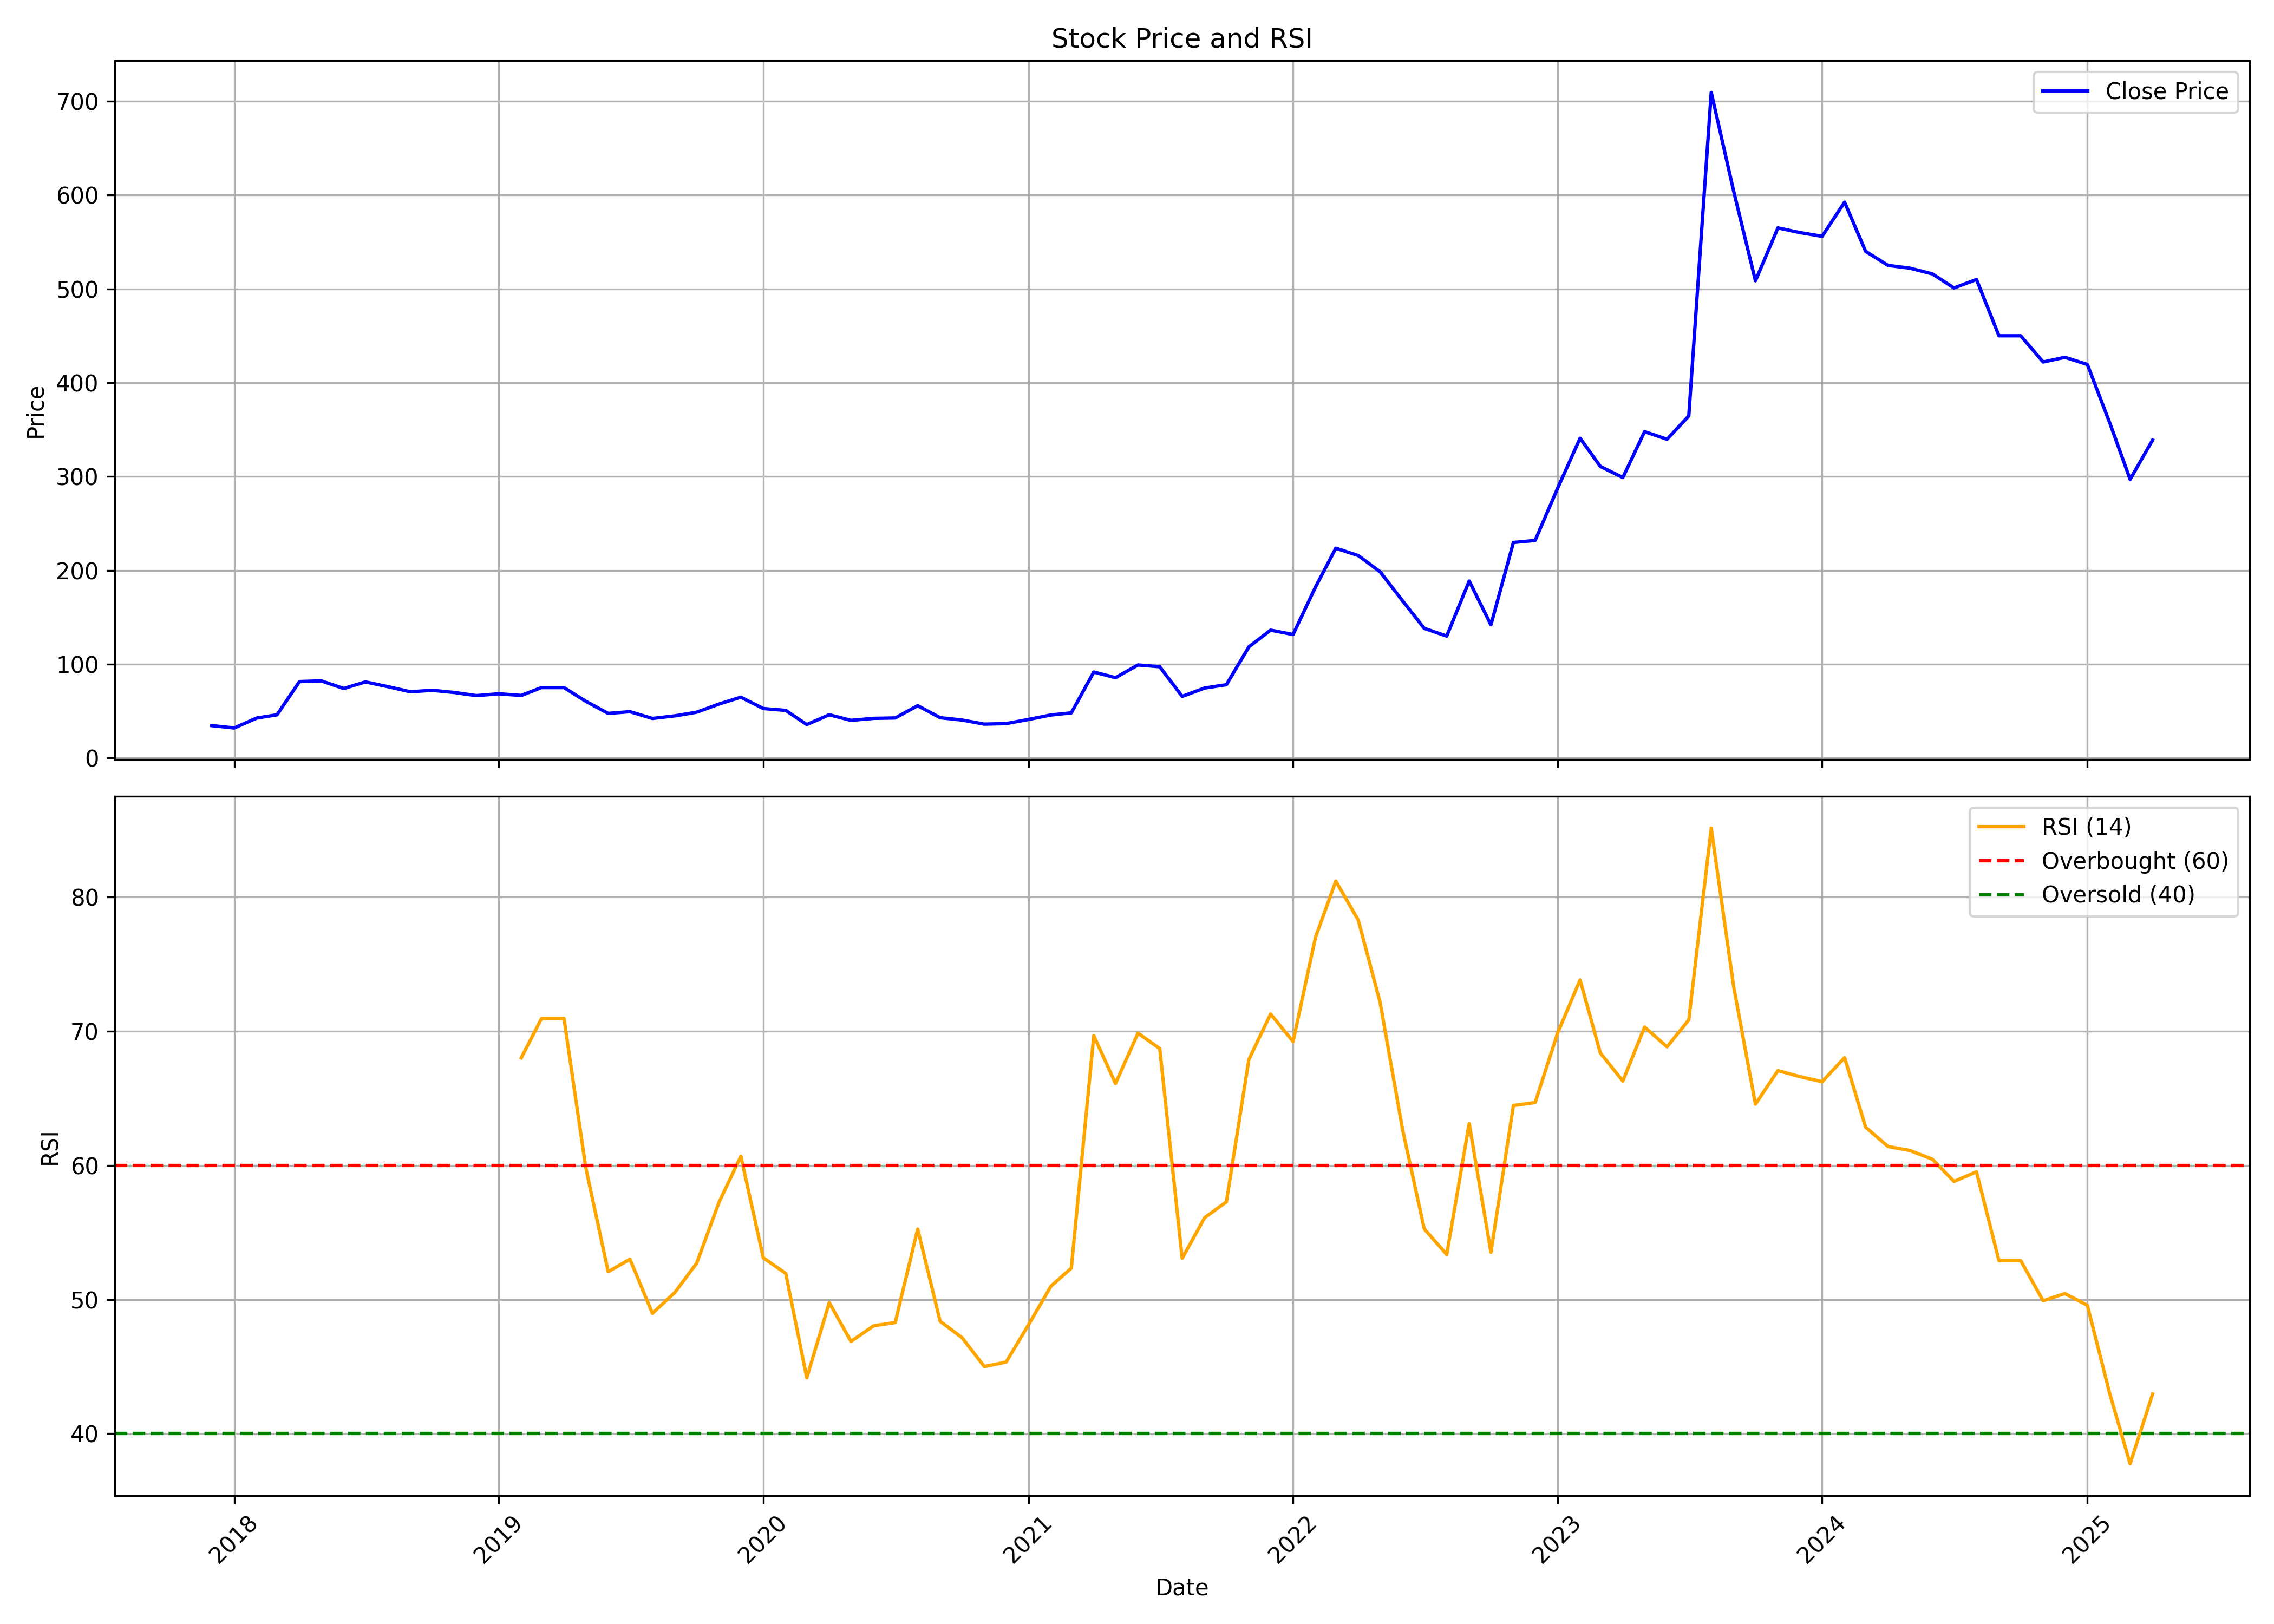

Source data for this figure (header and first rows):
, Unnamed: 0, date, symbol, open, high, low, close, volume, rsi
0, 0, 2017-12-01, INNOVANA, 15, 34.45, 14.61, 34.45, 7340000, 
1, 1, 2018-01-01, INNOVANA, 36.14, 41.82, 29.77, 31.95, 2160000, 
2, 2, 2018-02-01, INNOVANA, 32.15, 48.3, 30.53, 42.51, 1180000, 
3, 3, 2018-03-01, INNOVANA, 42.51, 48.11, 40.91, 45.97, 1080000, 
4, 4, 2018-04-01, INNOVANA, 45.97, 81.41, 43.98, 81.41, 460000, 
5, 5, 2018-05-01, INNOVANA, 81.41, 86.68, 78.25, 82.16, 300000, 
6, 6, 2018-06-01, INNOVANA, 78.7, 81.8, 73.44, 74.02, 180000, 
7, 7, 2018-07-01, INNOVANA, 77.72, 99.22, 73.05, 81.04, 286000, 
8, 8, 2018-08-01, INNOVANA, 81.04, 82.79, 73.24, 75.97, 98000, 
9, 9, 2018-09-01, INNOVANA, 75.97, 77.72, 70.52, 70.52, 66000, 
10, 10, 2018-10-01, INNOVANA, 66.99, 78.46, 61.44, 72.08, 70000, 
11, 11, 2018-11-01, INNOVANA, 74.22, 80.84, 69.74, 69.74, 54000, 
12, 12, 2018-12-01, INNOVANA, 69.74, 70.13, 66.43, 66.43, 290000, 
13, 13, 2019-01-01, INNOVANA, 69.25, 71.59, 65.94, 68.37, 254000, 
14, 14, 2019-02-01, INNOVANA, 68.37, 73.44, 60.14, 66.62, 150000, 68.02
15, 15, 2019-03-01, INNOVANA, 66.62, 80.65, 58.71, 75, 396000, 70.95
16, 16, 2019-04-01, INNOVANA, 74.22, 81.04, 72.46, 75, 144000, 70.95
17, 17, 2019-05-01, INNOVANA, 75, 79.67, 60.39, 60.39, 104000, 59.84
18, 18, 2019-06-01, INNOVANA, 59.41, 60.39, 41.88, 47.46, 226000, 52.08
19, 19, 2019-07-01, INNOVANA, 52.31, 58.7, 46.75, 49.29, 632000, 53.01
20, 20, 2019-08-01, INNOVANA, 49.28, 49.28, 42.08, 42.08, 198000, 48.97
21, 21, 2019-09-01, INNOVANA, 42.08, 59.18, 42.08, 44.85, 60000, 50.53
22, 22, 2019-10-01, INNOVANA, 47.09, 50.9, 44.8, 48.73, 236000, 52.7
23, 23, 2019-11-01, INNOVANA, 48.73, 63.58, 48.73, 57.47, 116000, 57.26
24, 24, 2019-12-01, INNOVANA, 54.84, 70.13, 51.78, 64.77, 534000, 60.68
25, 25, 2020-01-01, INNOVANA, 67.18, 67.18, 49.67, 52.67, 286000, 53.11
26, 26, 2020-02-01, INNOVANA, 50.18, 59.32, 49.89, 50.65, 98000, 51.94
27, 27, 2020-03-01, INNOVANA, 50.65, 51.62, 35.57, 35.57, 102000, 44.16
28, 28, 2020-04-01, INNOVANA, 35.57, 53.86, 35.57, 46, 76000, 49.77
29, 29, 2020-05-01, INNOVANA, 46, 47.04, 38.28, 40.06, 88000, 46.88
30, 30, 2020-06-01, INNOVANA, 40.06, 42.17, 37.08, 42.17, 656000, 48.04
31, 31, 2020-07-01, INNOVANA, 42.17, 52.11, 41.39, 42.61, 720000, 48.29
32, 32, 2020-08-01, INNOVANA, 42.61, 59.9, 42.61, 55.71, 316000, 55.25
33, 33, 2020-09-01, INNOVANA, 52.94, 60.87, 42.88, 42.88, 192000, 48.38
34, 34, 2020-10-01, INNOVANA, 42.88, 42.88, 34.21, 40.42, 456000, 47.17
35, 35, 2020-11-01, INNOVANA, 40.42, 40.42, 35.55, 36.04, 86000, 45.01
36, 36, 2020-12-01, INNOVANA, 36.52, 43.68, 34.21, 36.57, 168000, 45.34
37, 37, 2021-01-01, INNOVANA, 35.06, 42.37, 35.06, 41.03, 54000, 48.12
38, 38, 2021-02-01, INNOVANA, 41.39, 48.21, 38.5, 45.8, 132000, 51
39, 39, 2021-03-01, INNOVANA, 43.51, 50.4, 39.2, 48.04, 180000, 52.34
40, 40, 2021-04-01, INNOVANA, 49.94, 95.67, 44.95, 91.55, 472000, 69.67
41, 41, 2021-05-01, INNOVANA, 86.98, 88.39, 74.97, 85.56, 162000, 66.1
42, 42, 2021-06-01, INNOVANA, 85.47, 102.2, 82.79, 99.1, 270000, 69.86
43, 43, 2021-07-01, INNOVANA, 95.01, 102.7, 85.22, 97.2, 264000, 68.71
44, 44, 2021-08-01, INNOVANA, 96.89, 99.71, 58.07, 65.62, 1562000, 53.07
45, 45, 2021-09-01, INNOVANA, 62.7, 74.51, 62.7, 74.51, 228000, 56.1
46, 46, 2021-10-01, INNOVANA, 77.63, 86.08, 74.34, 78.05, 362000, 57.28
47, 47, 2021-11-01, INNOVANA, 78.05, 119, 78.05, 118.4, 260000, 67.89
48, 48, 2021-12-01, INNOVANA, 112.5, 136.2, 111.4, 136.2, 168000, 71.28
49, 49, 2022-01-01, INNOVANA, 139, 145.8, 119.4, 131.6, 114000, 69.23
50, 50, 2022-02-01, INNOVANA, 132.5, 226.5, 132.5, 182.3, 256000, 77.02
51, 51, 2022-03-01, INNOVANA, 182.3, 223.6, 181.8, 223.6, 18000, 81.19
52, 52, 2022-04-01, INNOVANA, 224.9, 234.9, 197, 215.7, 62000, 78.28
53, 53, 2022-05-01, INNOVANA, 205.1, 213.7, 196, 198.5, 44000, 72.17
54, 54, 2022-06-01, INNOVANA, 190.2, 190.2, 134.1, 167.5, 52000, 62.7
55, 55, 2022-07-01, INNOVANA, 175.9, 196.4, 138.1, 138.1, 132000, 55.27
56, 56, 2022-08-01, INNOVANA, 144.5, 144.6, 123.3, 129.9, 486000, 53.36
57, 57, 2022-09-01, INNOVANA, 129.9, 188.5, 124.3, 188.5, 144000, 63.12
58, 58, 2022-10-01, INNOVANA, 197.2, 197.2, 124.9, 141.9, 470000, 53.52
59, 59, 2022-11-01, INNOVANA, 148.9, 229.7, 148.9, 229.7, 222000, 64.46
... 29 more rows
